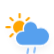
t = 0.00 s
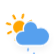
t = 1.54 s
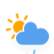
t = 3.08 s
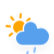
t = 4.63 s
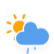
t = 6.17 s
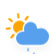
t = 7.71 s

The animated SVG that drew these frames (rendered in a browser with its animation timeline set to each time). Animation: 2 CSS @keyframes rules; one cycle of 9.25 s, repeats indefinitely.

<?xml version="1.0" encoding="utf-8"?>
<!-- (c) ammap.com | SVG weather icons -->
<svg
    version="1.1"
    xmlns="http://www.w3.org/2000/svg"
    xmlns:xlink="http://www.w3.org/1999/xlink"
    width="64"
    height="64"
    viewbox="2 1 50 50"
    style="height: 70%; width: 85%; left: 0; top: 0;">
    <defs>
        <filter id="blur" width="auto" height="auto">
            <feGaussianBlur in="SourceAlpha" stdDeviation="3"/>
            <feOffset dx="0" dy="4" result="offsetblur"/>
            <feComponentTransfer>
                <feFuncA type="linear" slope="0.05"/>
            </feComponentTransfer>
            <feMerge> 
                <feMergeNode/>
                <feMergeNode in="SourceGraphic"/> 
            </feMerge>
        </filter>
        <style type="text/css"><![CDATA[
/*
** SUN
*/
@keyframes am-weather-sun {
  0% {
    -webkit-transform: rotate(0deg);
       -moz-transform: rotate(0deg);
        -ms-transform: rotate(0deg);
            transform: rotate(0deg);
  }

  100% {
    -webkit-transform: rotate(360deg);
       -moz-transform: rotate(360deg);
        -ms-transform: rotate(360deg);
            transform: rotate(360deg);
  }
}

.am-weather-sun {
  -webkit-animation-name: am-weather-sun;
     -moz-animation-name: am-weather-sun;
      -ms-animation-name: am-weather-sun;
          animation-name: am-weather-sun;
  -webkit-animation-duration: 9s;
     -moz-animation-duration: 9s;
      -ms-animation-duration: 9s;
          animation-duration: 9s;
  -webkit-animation-timing-function: linear;
     -moz-animation-timing-function: linear;
      -ms-animation-timing-function: linear;
          animation-timing-function: linear;
  -webkit-animation-iteration-count: infinite;
     -moz-animation-iteration-count: infinite;
      -ms-animation-iteration-count: infinite;
          animation-iteration-count: infinite;
}

/*
** RAIN
*/
@keyframes am-weather-rain {
  0% {
    stroke-dashoffset: 0;
  }

  100% {
    stroke-dashoffset: -100;
  }
}

.am-weather-rain-1 {
  -webkit-animation-name: am-weather-rain;
     -moz-animation-name: am-weather-rain;
      -ms-animation-name: am-weather-rain;
          animation-name: am-weather-rain;
  -webkit-animation-duration: 8s;
     -moz-animation-duration: 8s;
      -ms-animation-duration: 8s;
          animation-duration: 8s;
  -webkit-animation-timing-function: linear;
     -moz-animation-timing-function: linear;
      -ms-animation-timing-function: linear;
          animation-timing-function: linear;
  -webkit-animation-iteration-count: infinite;
     -moz-animation-iteration-count: infinite;
      -ms-animation-iteration-count: infinite;
          animation-iteration-count: infinite;
}

.am-weather-rain-2 {
  -webkit-animation-name: am-weather-rain;
     -moz-animation-name: am-weather-rain;
      -ms-animation-name: am-weather-rain;
          animation-name: am-weather-rain;
  -webkit-animation-delay: 0.25s;
     -moz-animation-delay: 0.25s;
      -ms-animation-delay: 0.25s;
          animation-delay: 0.25s;
  -webkit-animation-duration: 8s;
     -moz-animation-duration: 8s;
      -ms-animation-duration: 8s;
          animation-duration: 8s;
  -webkit-animation-timing-function: linear;
     -moz-animation-timing-function: linear;
      -ms-animation-timing-function: linear;
          animation-timing-function: linear;
  -webkit-animation-iteration-count: infinite;
     -moz-animation-iteration-count: infinite;
      -ms-animation-iteration-count: infinite;
          animation-iteration-count: infinite;
}
        ]]></style>
    </defs>
    <g filter="url(#blur)" id="rainy-3">
        <g transform="translate(20,10)">
            <g transform="translate(0,16)">
                <g class="am-weather-sun">
                    <g>
                        <line fifll="none" stroke="orange" stroke-linecap="round" stroke-width="2" transform="translate(0,9)" x1="0" x2="0" y1="0" y2="3"/>
                    </g>
                    <g transform="rotate(45)">
                        <line fill="none" stroke="orange" stroke-linecap="round" stroke-width="2" transform="translate(0,9)" x1="0" x2="0" y1="0" y2="3"/>
                    </g>
                    <g transform="rotate(90)">
                        <line fill="none" stroke="orange" stroke-linecap="round" stroke-width="2" transform="translate(0,9)" x1="0" x2="0" y1="0" y2="3"/>
                    </g>
                    <g transform="rotate(135)">
                        <line fill="none" stroke="orange" stroke-linecap="round" stroke-width="2" transform="translate(0,9)" x1="0" x2="0" y1="0" y2="3"/>
                    </g>
                    <g transform="rotate(180)">
                        <line fill="none" stroke="orange" stroke-linecap="round" stroke-width="2" transform="translate(0,9)" x1="0" x2="0" y1="0" y2="3"/>
                    </g>
                    <g transform="rotate(225)">
                        <line fill="none" stroke="orange" stroke-linecap="round" stroke-width="2" transform="translate(0,9)" x1="0" x2="0" y1="0" y2="3"/>
                    </g>
                    <g transform="rotate(270)">
                        <line fill="none" stroke="orange" stroke-linecap="round" stroke-width="2" transform="translate(0,9)" x1="0" x2="0" y1="0" y2="3"/>
                    </g>
                    <g transform="rotate(315)">
                        <line fill="none" stroke="orange" stroke-linecap="round" stroke-width="2" transform="translate(0,9)" x1="0" x2="0" y1="0" y2="3"/>
                    </g>
                </g>
                <circle cx="0" cy="0" fill="orange" r="5" stroke="orange" stroke-width="2"/>
            </g>
            <g>
                <path d="M47.7,35.4c0-4.6-3.7-8.2-8.2-8.2c-1,0-1.9,0.2-2.8,0.5c-0.3-3.4-3.1-6.2-6.6-6.2c-3.7,0-6.7,3-6.7,6.7c0,0.8,0.2,1.6,0.4,2.3    c-0.3-0.1-0.7-0.1-1-0.1c-3.7,0-6.7,3-6.7,6.7c0,3.6,2.9,6.6,6.5,6.7l17.2,0C44.2,43.3,47.7,39.8,47.7,35.4z" fill="#57A0EE" stroke="white" stroke-linejoin="round" stroke-width="1.2" transform="translate(-20,-11)"/>
            </g>
        </g>
        <g transform="translate(34,46), rotate(10)">
            <line class="am-weather-rain-1" fill="none" stroke="#91C0F8" stroke-dasharray="4,7" stroke-linecap="round" stroke-width="2" transform="translate(-6,1)" x1="0" x2="0" y1="0" y2="8" />
            <line class="am-weather-rain-2" fill="none" stroke="#91C0F8" stroke-dasharray="4,7" stroke-linecap="round" stroke-width="2" transform="translate(0,-1)" x1="0" x2="0" y1="0" y2="8" />
        </g>
    </g>
</svg>